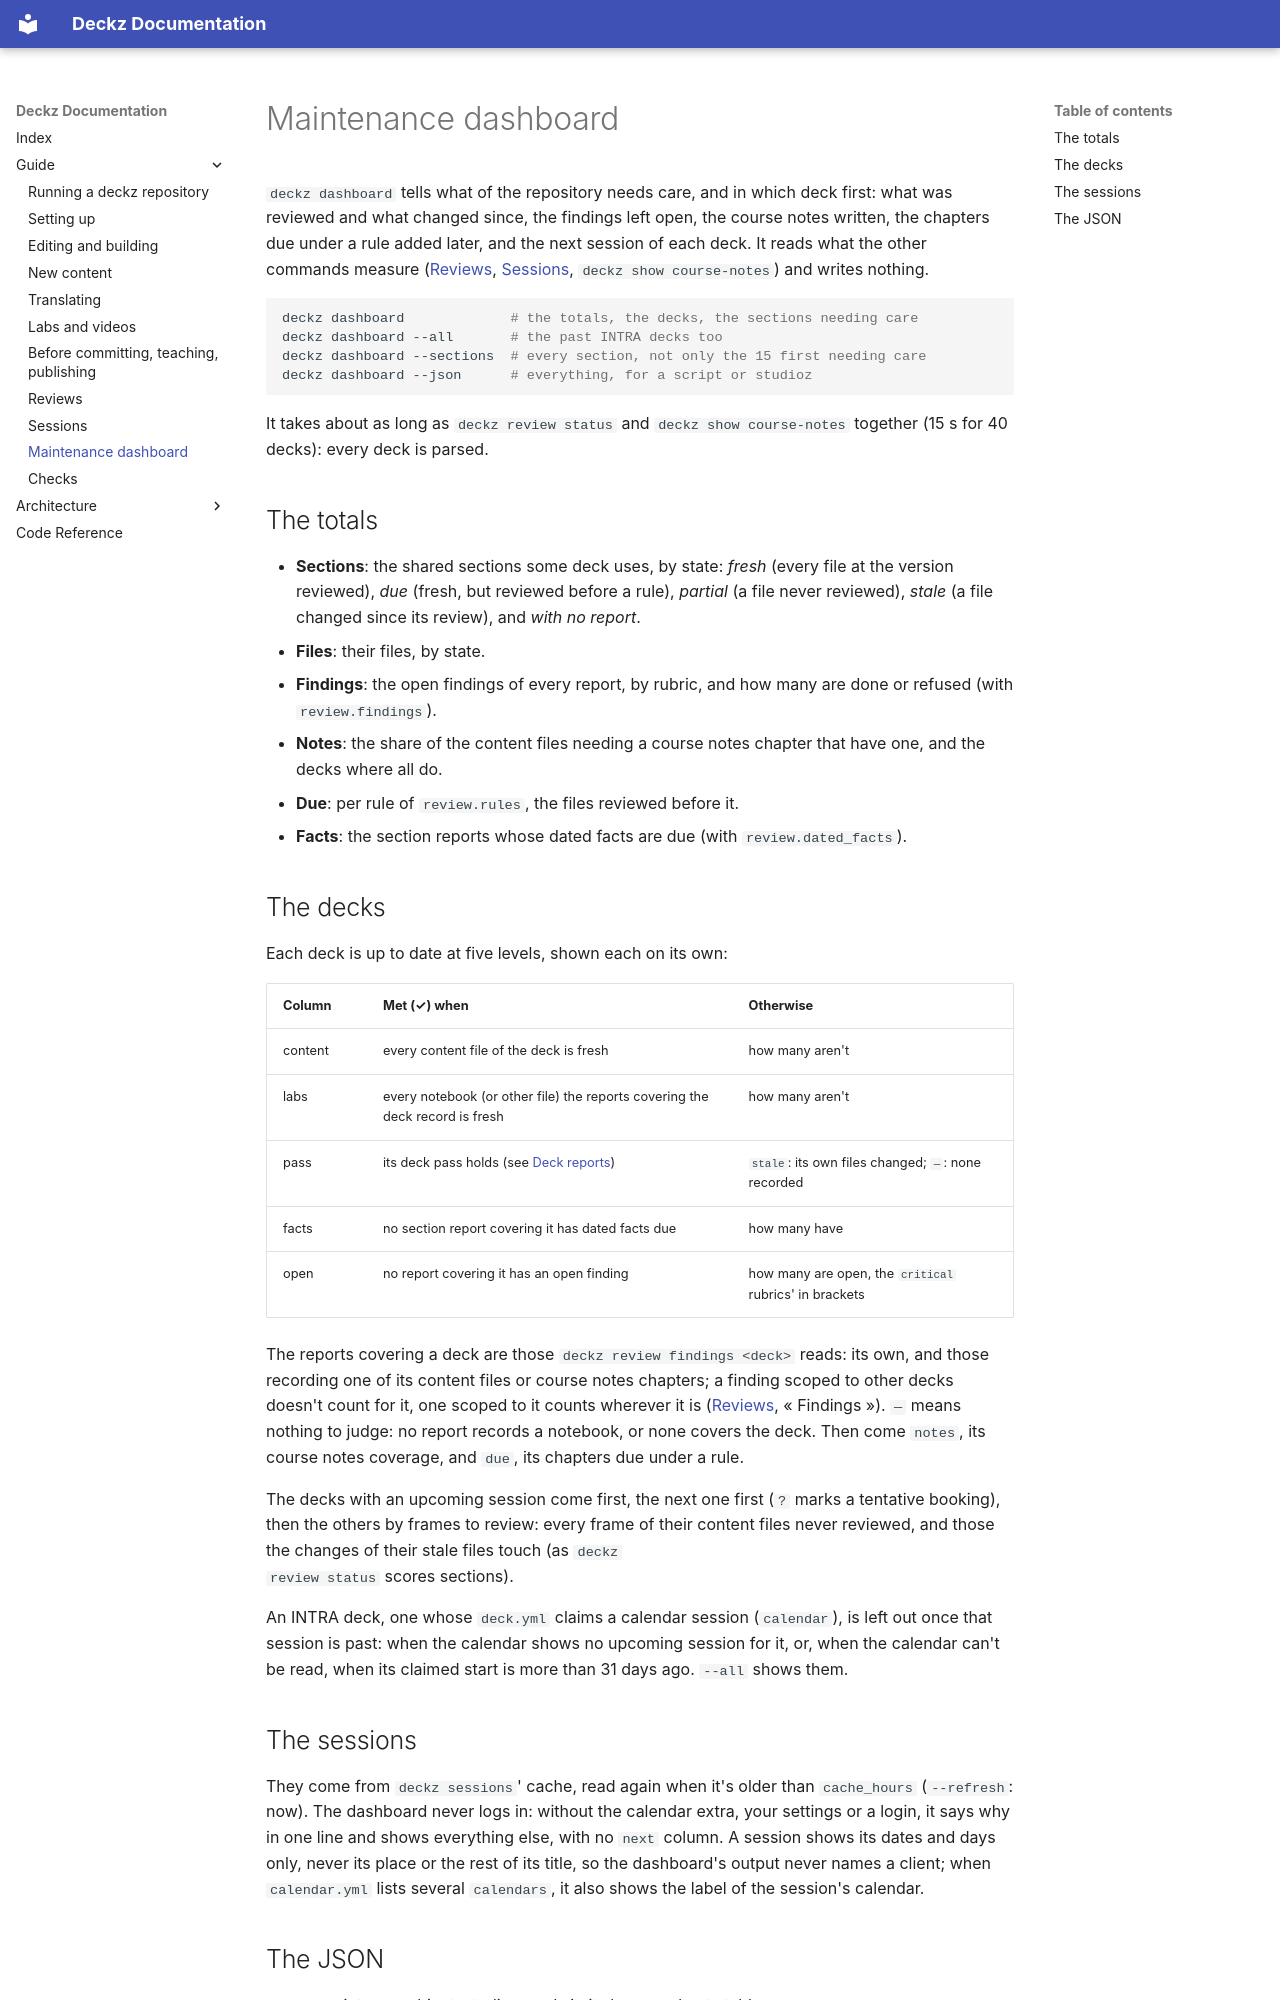

repository: shuuchuu/deckz · page: guide/dashboard/index.html · generator: mkdocs

# Maintenance dashboard

`deckz dashboard` tells what of the repository needs care, and in which deck first:
what was reviewed and what changed since, the findings left open, the course notes
written, the chapters due under a rule added later, and the next session of each
deck. It reads what the other commands measure ([Reviews](reviews.md),
[Sessions](sessions.md), `deckz show course-notes`) and writes nothing.

```sh
deckz dashboard             # the totals, the decks, the sections needing care
deckz dashboard --all       # the past INTRA decks too
deckz dashboard --sections  # every section, not only the 15 first needing care
deckz dashboard --json      # everything, for a script or studioz
```

It takes about as long as `deckz review status` and `deckz show course-notes` together
(15 s for 40 decks): every deck is parsed.

## The totals

- **Sections**: the shared sections some deck uses, by state: *fresh* (every file at
  the version reviewed), *due* (fresh, but reviewed before a rule), *partial* (a file
  never reviewed), *stale* (a file changed since its review), and *with no report*.
- **Files**: their files, by state.
- **Findings**: the open findings of every report, by rubric, and how many are done or
  refused (with `review.findings`).
- **Notes**: the share of the content files needing a course notes chapter that have
  one, and the decks where all do.
- **Due**: per rule of `review.rules`, the files reviewed before it.
- **Facts**: the section reports whose dated facts are due (with
  `review.dated_facts`).

## The decks

Each deck is up to date at five levels, shown each on its own:

| Column | Met (✓) when | Otherwise |
|---|---|---|
| content | every content file of the deck is fresh | how many aren't |
| labs | every notebook (or other file) the reports covering the deck record is fresh | how many aren't |
| pass | its deck pass holds (see [Deck reports](reviews.md#deck-reports)) | `stale`: its own files changed; `—`: none recorded |
| facts | no section report covering it has dated facts due | how many have |
| open | no report covering it has an open finding | how many are open, the `critical` rubrics' in brackets |

The reports covering a deck are those `deckz review findings <deck>` reads: its own,
and those recording one of its content files or course notes chapters; a finding
scoped to other decks doesn't count for it, one scoped to it counts wherever it is
([Reviews](reviews.md), « Findings »). `—` means
nothing to judge: no report records a notebook, or none covers the deck. Then come
`notes`, its course notes coverage, and `due`, its chapters due under a rule.

The decks with an upcoming session come first, the next one first (`?` marks a
tentative booking), then the others by frames to review: every frame of their content
files never reviewed, and those the changes of their stale files touch (as `deckz
review status` scores sections).

An INTRA deck, one whose `deck.yml` claims a calendar session (`calendar`), is left out
once that session is past: when the calendar shows no upcoming session for it, or,
when the calendar can't be read, when its claimed start is more than 31 days ago.
`--all` shows them.

## The sessions

They come from `deckz sessions`' cache, read again when it's older than `cache_hours`
(`--refresh`: now). The dashboard never logs in: without the calendar extra, your
settings or a login, it says why in one line and shows everything else, with no
`next` column. A session shows its dates and days only, never its place or the rest
of its title, so the dashboard's output never names a client; when `calendar.yml`
lists several `calendars`, it also shows the label of the session's calendar.
